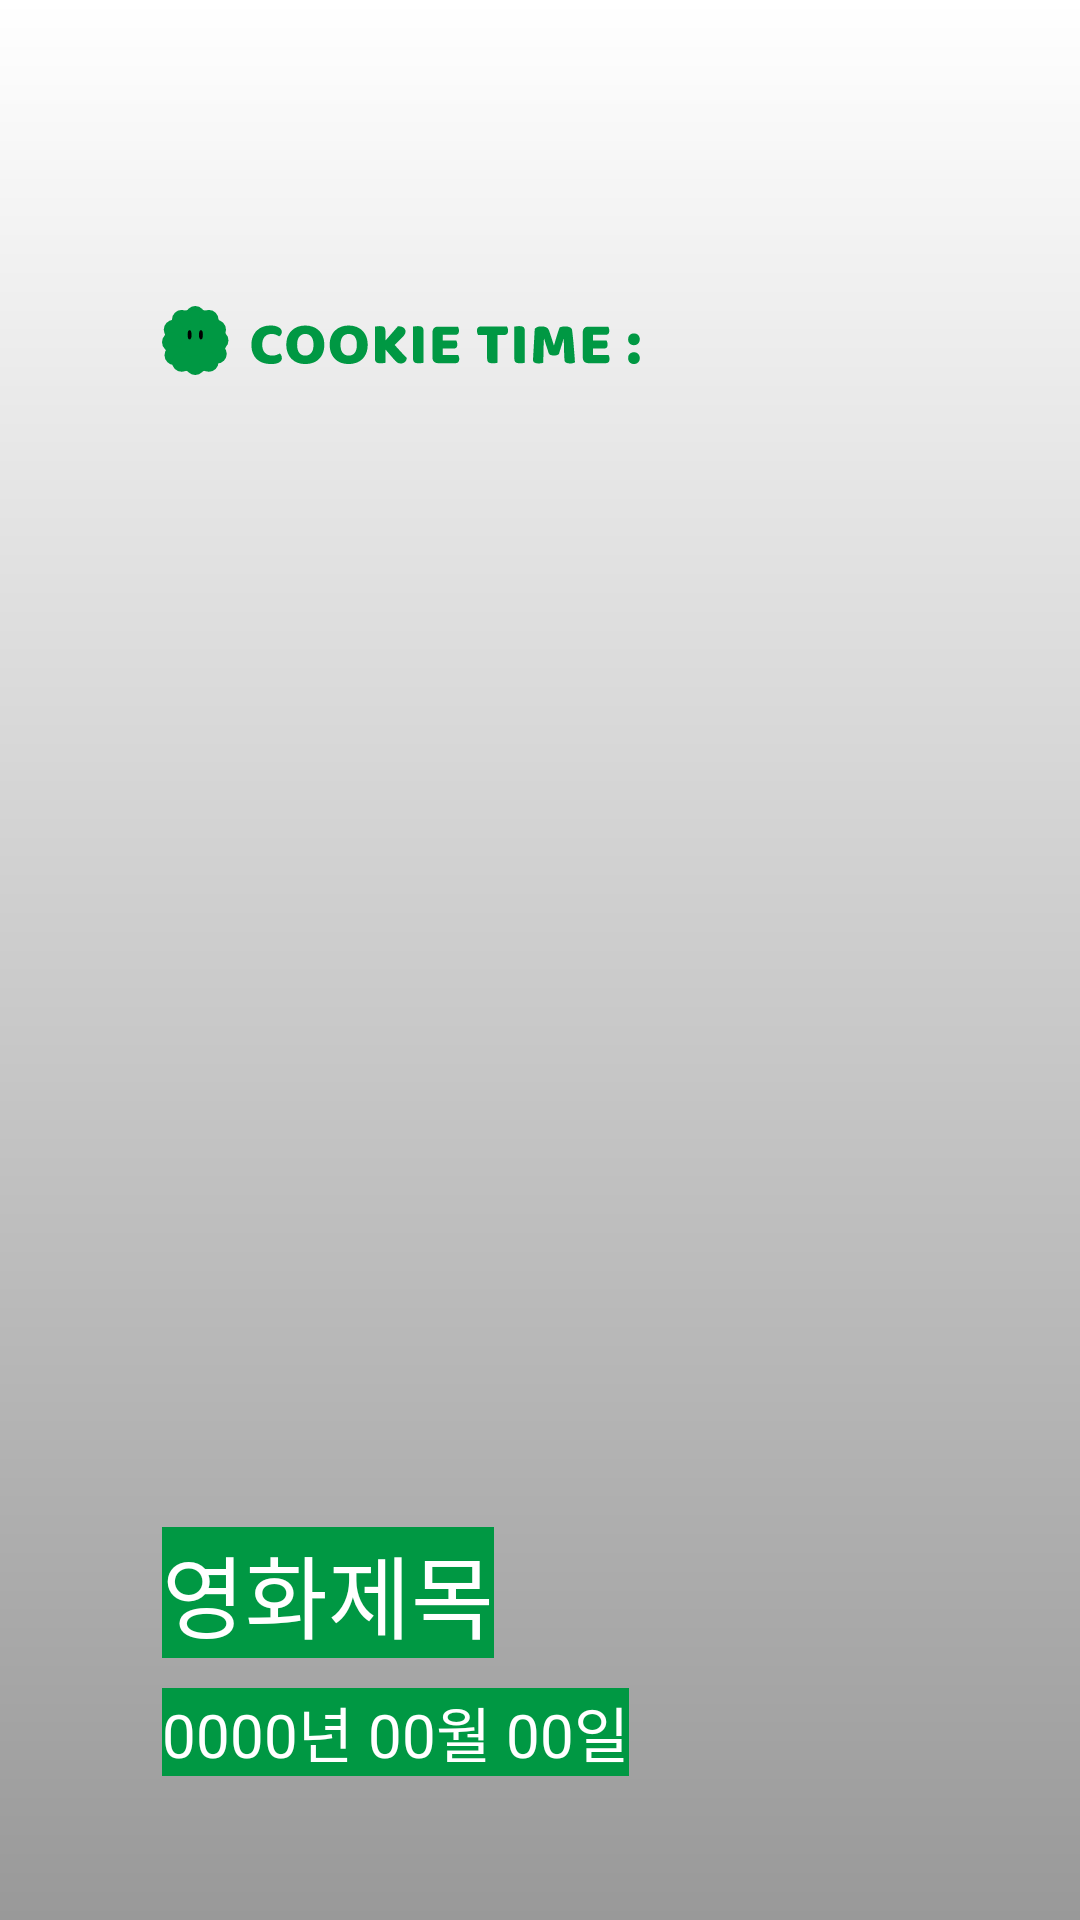

Here is an Android app screen rendered from its layout file. Give the layout XML and the strings, colors and styles it references.
<!-- AndroidManifest.xml: application theme Theme.CookieTime -->
<!-- res/layout/snapshot_instagram.xml -->
<?xml version="1.0" encoding="utf-8"?>
<androidx.constraintlayout.widget.ConstraintLayout xmlns:android="http://schemas.android.com/apk/res/android"
    xmlns:app="http://schemas.android.com/apk/res-auto"
    android:layout_width="match_parent"
    android:layout_height="match_parent"
    android:background="@drawable/gradient_background">

    <ImageView
        android:id="@+id/instagram_logo_imageview"
        android:layout_width="wrap_content"
        android:layout_height="wrap_content"
        android:src="@drawable/instagram_sharing_logo"
        app:layout_constraintBottom_toTopOf="@id/movie_poster_imageview"
        app:layout_constraintStart_toStartOf="@id/movie_poster_imageview" />

    <ImageView
        android:id="@+id/movie_poster_imageview"
        android:layout_width="0dp"
        android:layout_height="0dp"
        android:layout_marginStart="40dp"
        android:layout_marginEnd="40dp"
        android:adjustViewBounds="true"
        android:scaleType="fitCenter"
        app:layout_constraintBottom_toBottomOf="parent"
        app:layout_constraintDimensionRatio="2:3"
        app:layout_constraintEnd_toEndOf="parent"
        app:layout_constraintStart_toStartOf="parent"
        app:layout_constraintTop_toTopOf="parent"
        app:layout_constraintWidth_percent="0.7" />

    <TextView
        android:id="@+id/movie_title_textview"
        android:layout_width="wrap_content"
        android:layout_height="wrap_content"
        android:background="@color/primary"
        android:fontFamily="@font/pretendard_medium"
        android:text="영화제목"
        android:textColor="@color/white"
        android:textSize="30sp"
        app:layout_constraintStart_toStartOf="@id/movie_poster_imageview"
        app:layout_constraintTop_toBottomOf="@id/movie_poster_imageview" />

    <TextView
        android:id="@+id/date_textview"
        android:layout_width="wrap_content"
        android:layout_height="wrap_content"
        android:layout_marginTop="10dp"
        android:background="@color/primary"
        android:text="0000년 00월 00일"
        android:textColor="@color/white"
        android:textSize="20sp"
        app:layout_constraintStart_toStartOf="@id/movie_title_textview"
        app:layout_constraintTop_toBottomOf="@id/movie_title_textview" />

</androidx.constraintlayout.widget.ConstraintLayout>
<!-- resources referenced by this layout -->
<resources>
  <color name="primary">#009843</color>
  <color name="white">#FFFFFFFF</color>
  <!-- drawable gradient_background (drawable) -->
  <?xml version="1.0" encoding="utf-8"?>
  <shape xmlns:android="http://schemas.android.com/apk/res/android"
      android:shape="rectangle">
      <gradient
          android:angle="270"
          android:endColor="#999999"
          android:startColor="#FFFFFF"
          android:type="linear" />
  </shape>
  <!-- drawable instagram_sharing_logo: vector/xml drawable (drawable, 10839 chars, omitted) -->
  <style name="Theme.CookieTime" parent="Base.Theme.CookieTime" />
  <style name="Base.Theme.CookieTime" parent="Theme.Material3.DayNight.NoActionBar">
          
          
          <item name="colorPrimary">@color/primary</item>
      </style>
</resources>
